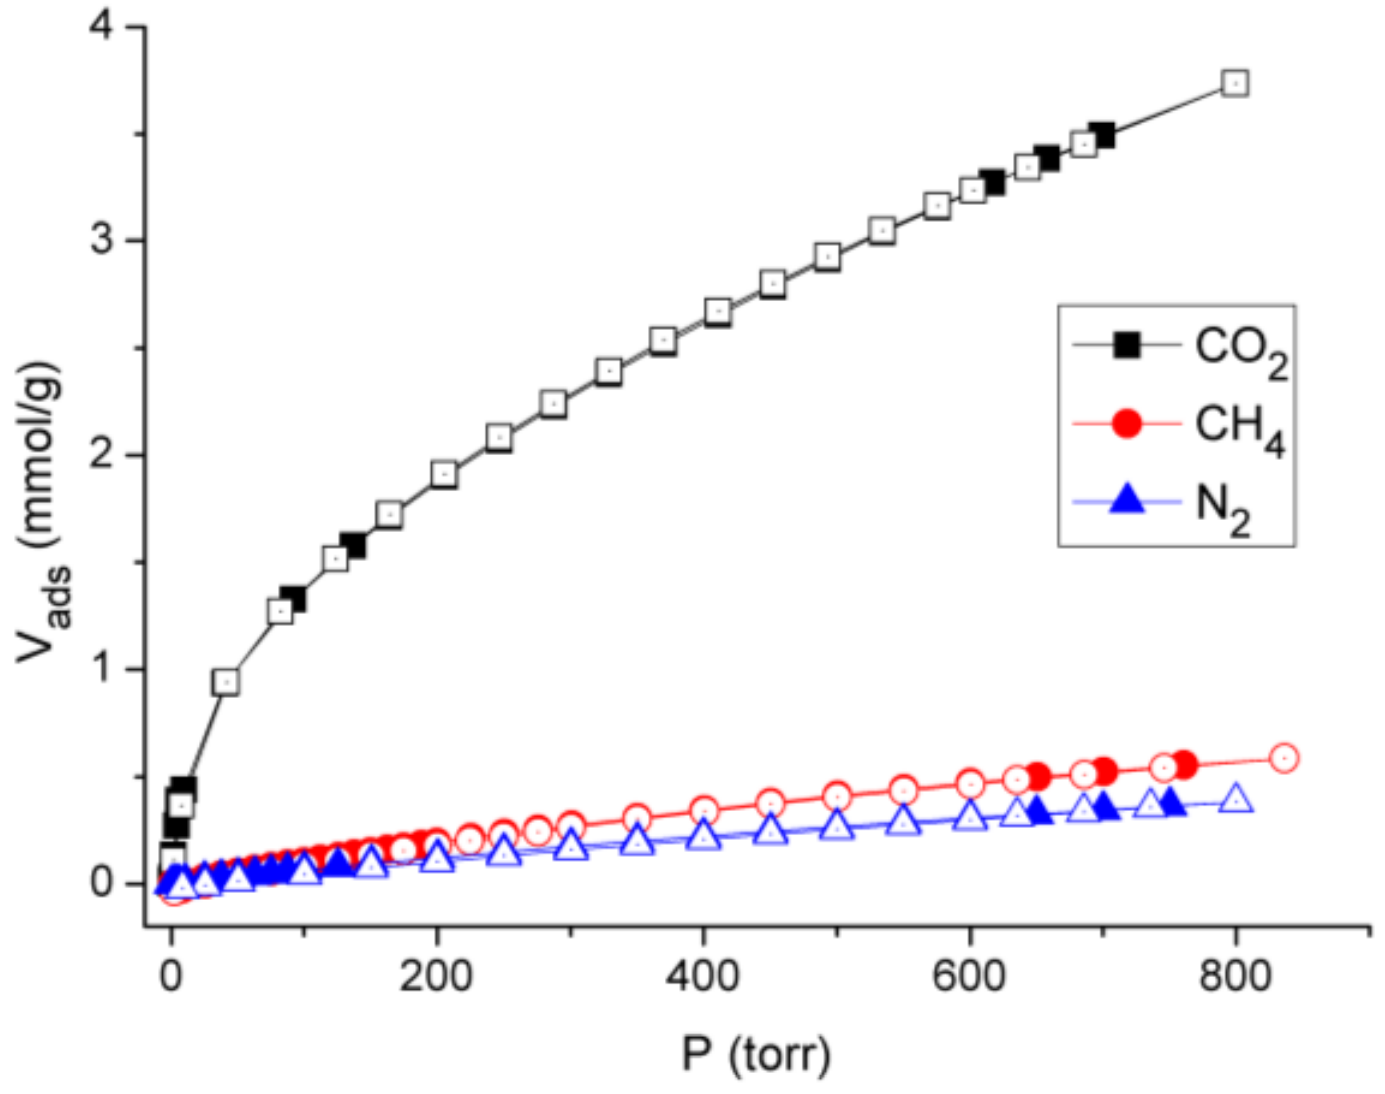

Values plotted in this chart, from the file beside it:
Pressure(torr), Adsorption(mmol/g)
0.0, 0.0
0.7512, 0.1401
3.756, 0.2709
5.258, 0.3829
9.014, 0.4436
41.31, 0.9432
90.89, 1.326
136, 1.579
163.8, 1.714
205.8, 1.906
246.4, 2.079
288.5, 2.238
329, 2.387
369.6, 2.532
410.1, 2.668
451.5, 2.794
492.8, 2.934
534.8, 3.051
575.4, 3.168
615.2, 3.276
656.5, 3.393
697.8, 3.5
799.2, 3.739
